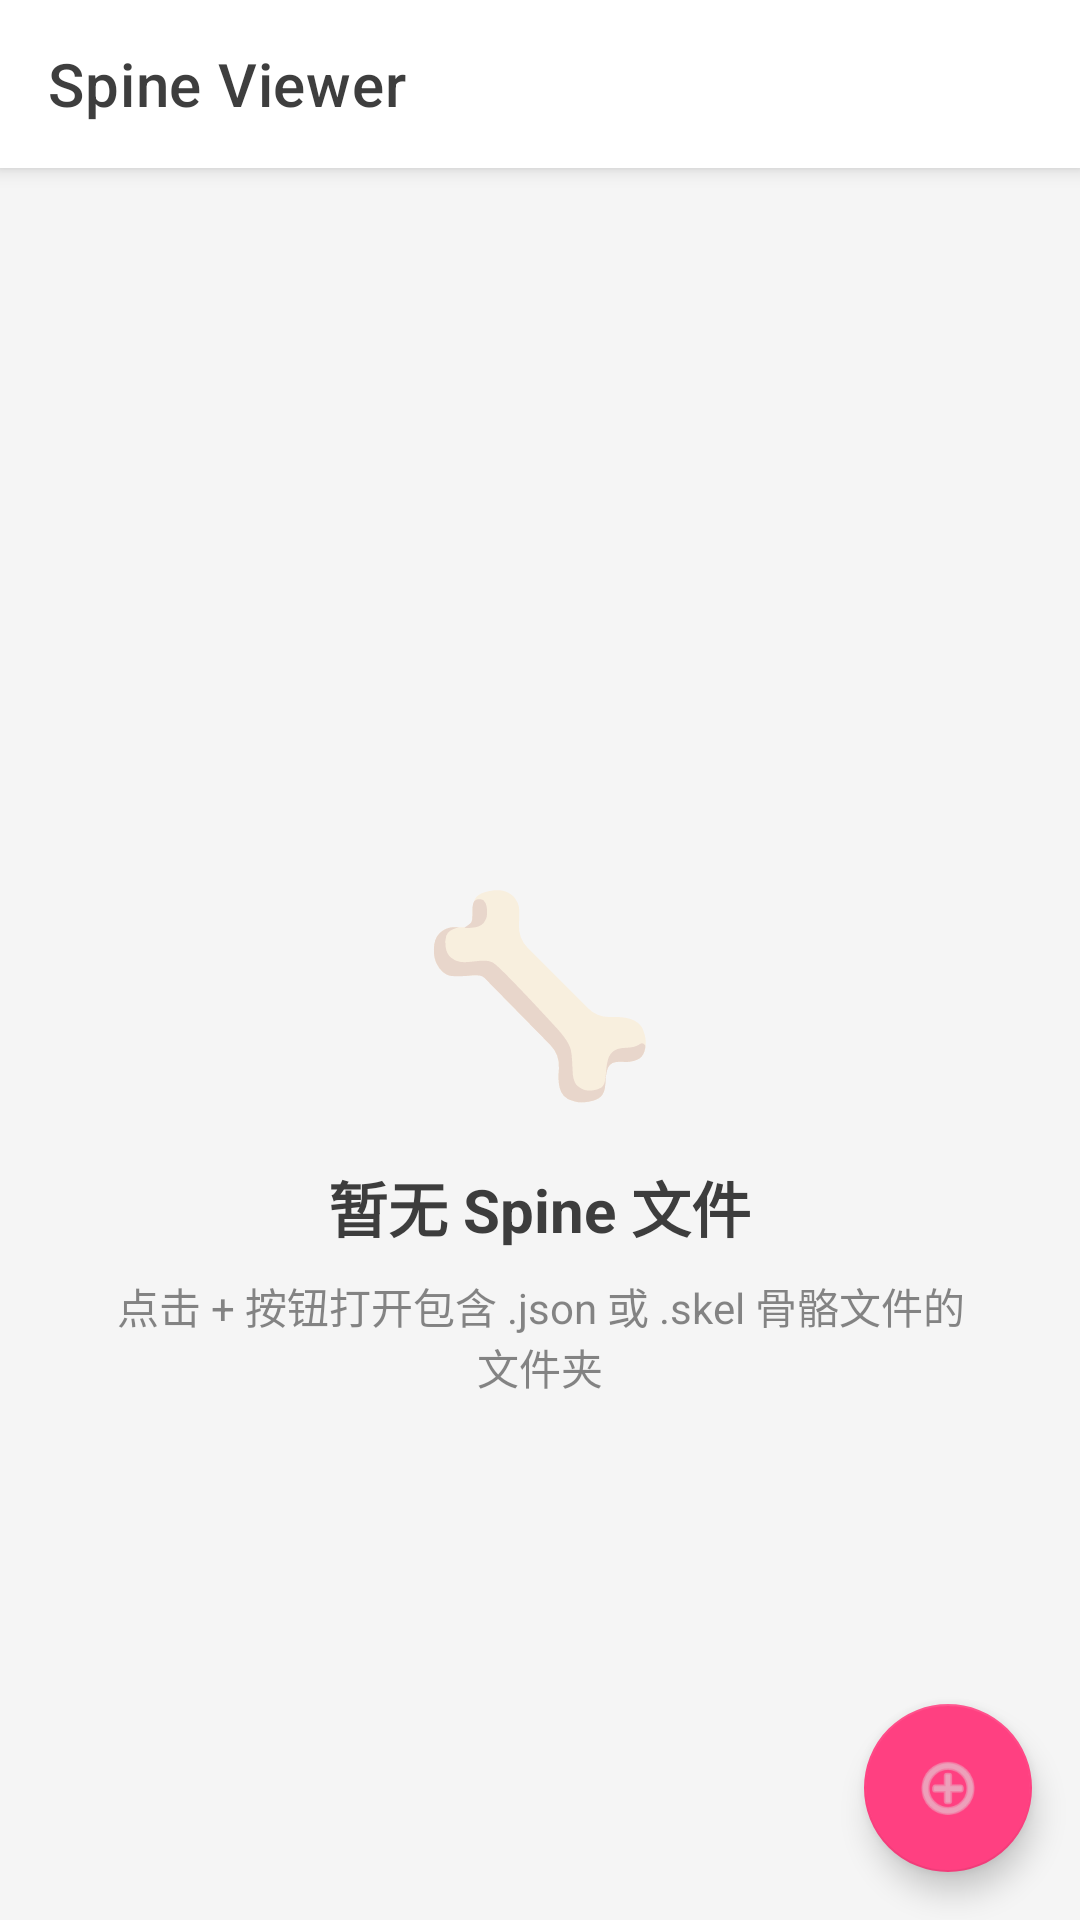

The Android layout XML behind this screen, and the referenced resources:
<!-- AndroidManifest.xml: application theme Theme.SpineViewer -->
<!-- res/layout/activity_main.xml -->
<?xml version="1.0" encoding="utf-8"?>
<androidx.coordinatorlayout.widget.CoordinatorLayout
    xmlns:android="http://schemas.android.com/apk/res/android"
    xmlns:app="http://schemas.android.com/apk/res-auto"
    android:layout_width="match_parent"
    android:layout_height="match_parent"
    android:background="@color/bg_primary">

    <com.google.android.material.appbar.AppBarLayout
        android:layout_width="match_parent"
        android:layout_height="wrap_content">

        <androidx.appcompat.widget.Toolbar
            android:id="@+id/toolbar"
            android:layout_width="match_parent"
            android:layout_height="?attr/actionBarSize"
            android:background="@color/surface"
            app:title="Spine Viewer"
            app:titleTextColor="@color/text_primary"
            app:layout_scrollFlags="scroll|enterAlways" />

    </com.google.android.material.appbar.AppBarLayout>

    <FrameLayout
        android:layout_width="match_parent"
        android:layout_height="match_parent"
        app:layout_behavior="@string/appbar_scrolling_view_behavior">

        
        <androidx.recyclerview.widget.RecyclerView
            android:id="@+id/recycler_view"
            android:layout_width="match_parent"
            android:layout_height="match_parent"
            android:paddingBottom="80dp"
            android:clipToPadding="false" />

        
        <LinearLayout
            android:id="@+id/empty_view"
            android:layout_width="match_parent"
            android:layout_height="match_parent"
            android:orientation="vertical"
            android:gravity="center"
            android:padding="32dp"
            android:visibility="visible">

            <TextView
                android:layout_width="wrap_content"
                android:layout_height="wrap_content"
                android:text="@string/empty_icon"
                android:textSize="64sp"
                android:layout_marginBottom="16dp" />

            <TextView
                android:layout_width="wrap_content"
                android:layout_height="wrap_content"
                android:text="@string/empty_title"
                android:textSize="20sp"
                android:textColor="@color/text_primary"
                android:textStyle="bold"
                android:layout_marginBottom="8dp" />

            <TextView
                android:layout_width="wrap_content"
                android:layout_height="wrap_content"
                android:text="@string/empty_body"
                android:textSize="14sp"
                android:textColor="@color/text_secondary"
                android:gravity="center" />

        </LinearLayout>

        
        <LinearLayout
            android:id="@+id/loading_view"
            android:layout_width="match_parent"
            android:layout_height="match_parent"
            android:orientation="vertical"
            android:gravity="center"
            android:visibility="gone">

            <ProgressBar
                android:layout_width="48dp"
                android:layout_height="48dp"
                android:layout_marginBottom="16dp" />

            <TextView
                android:layout_width="wrap_content"
                android:layout_height="wrap_content"
                android:text="@string/scanning"
                android:textColor="@color/text_secondary" />

        </LinearLayout>

    </FrameLayout>

    <com.google.android.material.floatingactionbutton.FloatingActionButton
        android:id="@+id/fab_open"
        android:layout_width="wrap_content"
        android:layout_height="wrap_content"
        android:layout_gravity="bottom|end"
        android:layout_margin="16dp"
        android:contentDescription="Open folder"
        app:srcCompat="@android:drawable/ic_menu_add"
        app:backgroundTint="@color/accent" />

</androidx.coordinatorlayout.widget.CoordinatorLayout>
<!-- resources referenced by this layout -->
<resources>
  <color name="accent">#FF4081</color>
  <color name="bg_primary">#F5F5F5</color>
  <color name="surface">#FFFFFF</color>
  <color name="text_primary">#DE212121</color>
  <color name="text_secondary">#89212121</color>
  <string name="empty_body">点击 + 按钮打开包含 .json 或 .skel 骨骼文件的文件夹</string>
  <string name="empty_icon">🦴</string>
  <string name="empty_title">暂无 Spine 文件</string>
  <string name="scanning">正在扫描 Spine 文件…</string>
  <style name="Theme.SpineViewer" parent="Theme.MaterialComponents.DayNight.NoActionBar">
          <item name="colorPrimary">@color/surface</item>
          <item name="colorPrimaryVariant">@color/surface_variant</item>
          <item name="colorOnPrimary">@color/text_primary</item>
          <item name="colorSecondary">@color/accent</item>
          <item name="colorOnSecondary">@color/bg_dark</item>
          <item name="android:colorBackground">@color/bg_primary</item>
          <item name="colorSurface">@color/surface</item>
          <item name="colorOnSurface">@color/text_primary</item>
          <item name="android:statusBarColor">@color/bg_dark</item>
          <item name="android:navigationBarColor">@color/bg_dark</item>
          <item name="android:windowLightStatusBar">false</item>
      </style>
  <color name="surface_variant">#FFE0E0E0</color>
  <color name="bg_dark">#E0E0E0</color>
</resources>
